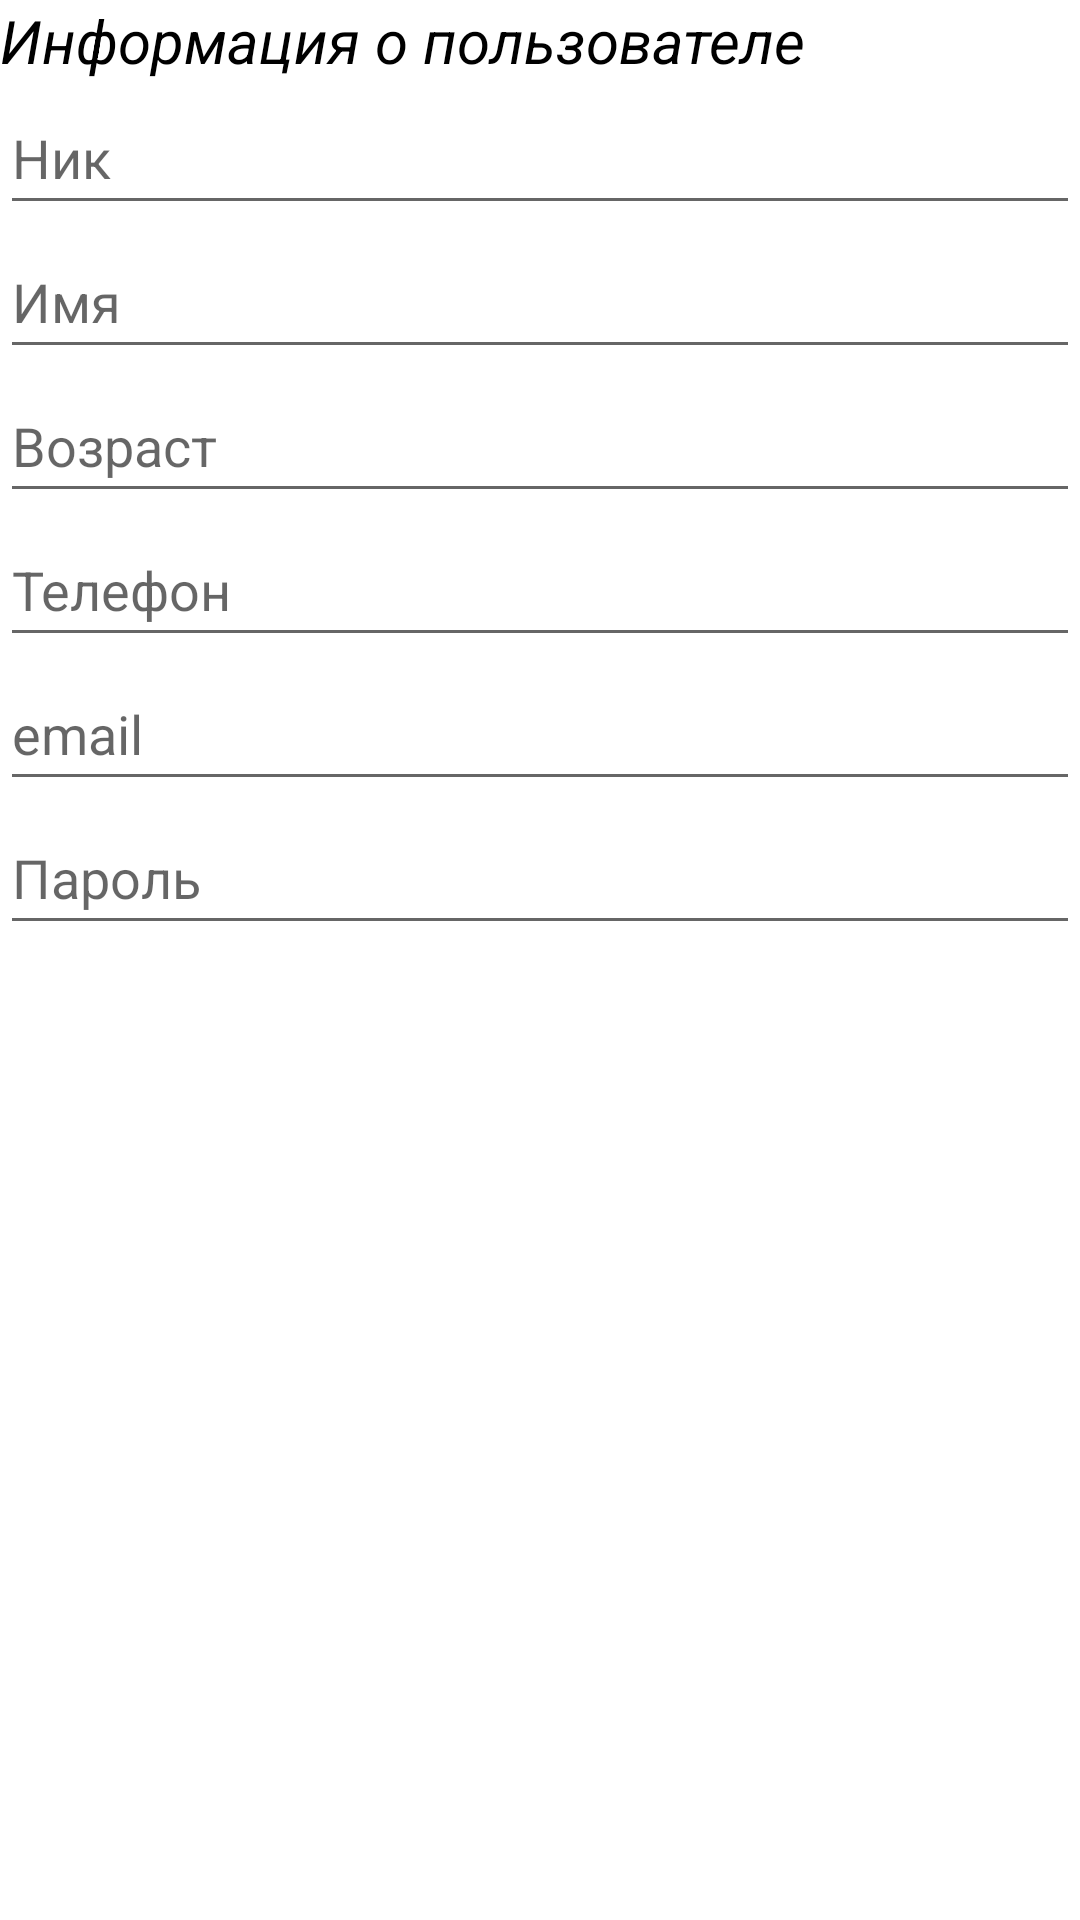

Here is an Android app screen rendered from its layout file. Give the layout XML and the strings, colors and styles it references.
<!-- AndroidManifest.xml: application theme Theme.HomeTask01 -->
<!-- res/layout/activity_info.xml -->
<?xml version="1.0" encoding="utf-8"?>
<ScrollView xmlns:android="http://schemas.android.com/apk/res/android"
    xmlns:app="http://schemas.android.com/apk/res-auto"
    xmlns:tools="http://schemas.android.com/tools"
    android:layout_width="match_parent"
    android:layout_height="match_parent"
    tools:context=".UserInfo">

    <LinearLayout
        android:layout_width="match_parent"
        android:layout_height="wrap_content"
        android:orientation="vertical">

        <TextView
            android:id="@+id/text_view_user_info"
            android:layout_width="match_parent"
            android:layout_height="wrap_content"
            android:text="Информация о пользователе"
            android:textColor="@color/black"
            android:textSize="20sp"
            android:textStyle="italic" />

        <EditText
            android:id="@+id/nick_name"
            android:layout_width="match_parent"
            android:layout_height="wrap_content"
            android:hint="Ник"
            android:inputType="text"
            android:minHeight="48dp" />

        <EditText
            android:id="@+id/name"
            android:layout_width="match_parent"
            android:layout_height="wrap_content"
            android:hint="Имя"
            android:inputType="textPersonName"
            android:minHeight="48dp" />

        <EditText
            android:id="@+id/age"
            android:layout_width="match_parent"
            android:layout_height="wrap_content"
            android:hint="Возраст"
            android:inputType="number"
            android:minHeight="48dp" />

        <EditText
            android:id="@+id/phone"
            android:layout_width="match_parent"
            android:layout_height="wrap_content"
            android:hint="Телефон"
            android:inputType="phone"
            android:minHeight="48dp" />

        <EditText
            android:id="@+id/email"
            android:layout_width="match_parent"
            android:layout_height="wrap_content"
            android:hint="email"
            android:inputType="textEmailAddress"
            android:minHeight="48dp" />

        <EditText
            android:id="@+id/password"
            android:layout_width="match_parent"
            android:layout_height="wrap_content"
            android:hint="Пароль"
            android:inputType="textPassword"
            android:minHeight="48dp" />

    </LinearLayout>


</ScrollView>
<!-- resources referenced by this layout -->
<resources>
  <style name="Theme.HomeTask01" parent="Theme.MaterialComponents.DayNight.DarkActionBar">
          
          <item name="colorPrimary">@color/purple_500</item>
          <item name="colorPrimaryVariant">@color/purple_700</item>
          <item name="colorOnPrimary">@color/white</item>
          
          <item name="colorSecondary">@color/teal_200</item>
          <item name="colorSecondaryVariant">@color/teal_700</item>
          <item name="colorOnSecondary">@color/black</item>
          
          <item name="android:statusBarColor" tools:targetApi="l">?attr/colorPrimaryVariant</item>
          
      </style>
  <!-- not gathered from this repository: default colours our renderer supplied (Android Studio template values) -->
  <color name="purple_500">#FF6200EE</color>
  <color name="purple_700">#FF3700B3</color>
  <color name="teal_200">#FF03DAC5</color>
  <color name="teal_700">#FF018786</color>
  <color name="black">#FF000000</color>
  <color name="white">#FFFFFFFF</color>
</resources>
